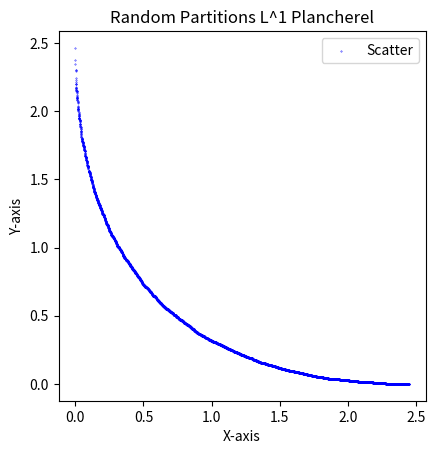

The script that saved this image:

import random
import numpy as np
import math
import matplotlib.pyplot as plt

def randInt(n):
    return random.randint(0, n)

def push(partition):
    l = len(partition)
    if l == 0:
        return [1]
    while(True):
        i = randInt(l)
        if (i == l):
            partition.append(1)
            return partition
        if (i == 0 or partition[i-1] > partition[i]):
            partition[i] += 1
            return partition
def recursive_gen(N):
    if N == 1:
        return [1]
    prev = gen(N-1)
    l = len(prev)
    temp = True
    while(True):
        i = randInt(l)
        if (i == l):
            prev.append(1)
            return prev
        if (i == 0 or prev[i-1] > prev[i]):
            prev[i] += 1
            return prev
        
def gen(N):
    ans = []
    for i in range(N):
        ans = push(ans)
    return ans

def draw(N):
    y = (1/math.sqrt(N)) * np.array(gen(N))
    x = (1/math.sqrt(N)) * np.arange(1,len(y)+1)
    plt.scatter(x, y, s=0.1, color='blue', marker='o', label='Scatter')
    #plt.plot(x, y, color='green', linestyle='-', marker='o', label='Line')

    # Add titles and labels
    plt.title('Random Partitions L^1 Plancherel')
    plt.xlabel('X-axis')
    plt.ylabel('Y-axis')
    plt.gca().set_aspect('equal', adjustable='box')
    # Add a legend
    plt.legend()

    # Display the plot
    plt.show()



print(draw(5000000))


                        
        


